Image classification data set "dataset_cleaned" (elahemazloomian/traffic-vehicle-classification on GitHub). Class labels (8): ambulance, autobus, kamyun, kamyunet, minibus, savari, taxi, vanet.

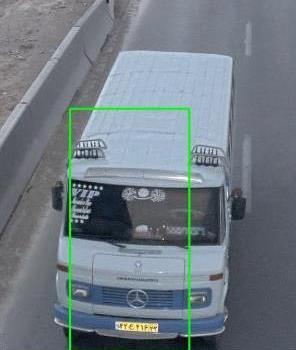
Label: minibus

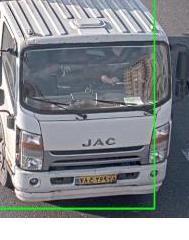
Label: kamyunet

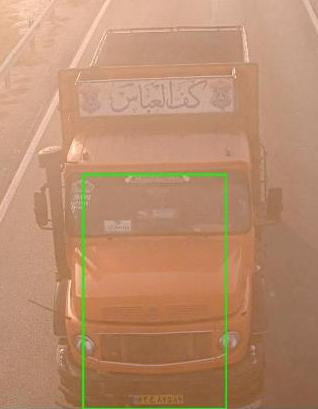
Label: kamyun

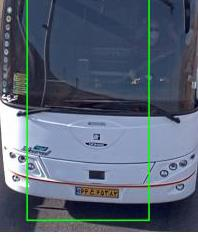
Label: autobus

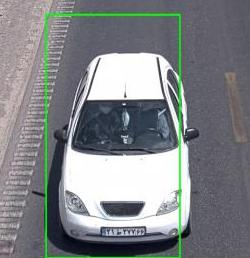
Label: savari

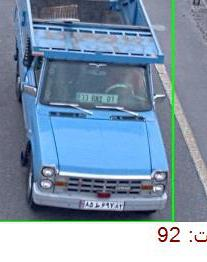
Label: vanet
